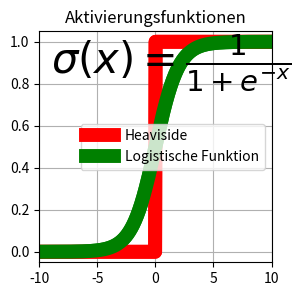
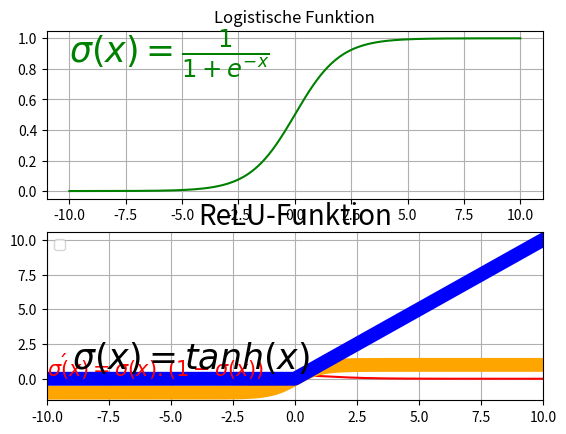

Here is the Python script that generated these plots, in order:
import numpy as np
import matplotlib.pyplot as plt

xlim = 10
x = np.linspace(-xlim, xlim, 500)

plt.figure(figsize=(3,3)) # 400x400 Pixel

plt.title('Heaviside Funktion', fontsize=20)
plt.plot(x, np.heaviside(x, 1.0), linewidth=10, color='red')
plt.xlim([-10, 10])
plt.grid(True)
plt.show()

input("Drück eine Taste...")

plt.title('Sigmoid (Logistische Funktion)', fontsize=20)
plt.plot(x, 1./(1.+np.exp(-x)), linewidth=10, color='green')
plt.text(-9, 0.85, r'$\sigma(x)=\frac{1}{1+e^{-x}}$', fontsize=30)
plt.xlim([-10, 10])
plt.grid(True)
plt.show()

input("Drück eine Taste...")

plt.title('Aktivierungsfunktionen')
plt.plot(x, np.heaviside(x, 10.0), label='Heaviside', linewidth=10, color='red')
plt.plot(x, 1./(1.+np.exp(-x)), label='Logistische Funktion', linewidth=10, color='green')
plt.xlim([-10, 10])
plt.grid(True)
plt.legend()
plt.show()

input("Drück eine Taste...")

fig, axs = plt.subplots(2, 1)

axs[0].plot(x, 1./(1.+np.exp(-x)), color='green')
axs[0].set_title('Logistische Funktion')
axs[0].text(-10, 0.85, r'$\sigma(x)=\frac{1}{1+e^{-x}}$', fontsize=25, color='green')
axs[0].grid(True)

axs[1].plot(x, 1./(1.+np.exp(-x))*(1-1./(1.+np.exp(-x))), color='red')
axs[1].set_title('Änderung (1. Ableitung)')
axs[1].text(-10, 0.15, r'$\sigma\'(x)=\sigma(x).(1-\sigma(x))$', fontsize=15, color='red')
axs[1].grid(True)

plt.show()

input("Drück eine Taste...")

plt.title('Tangens Hyperbolicus', fontsize=20)
plt.plot(x, np.tanh(x), linewidth=10, color='orange')
plt.text(-9, 0.75, r'$\sigma(x)=tanh(x)'
                   r'$', fontsize=25)
plt.xlim([-10, 10])
plt.grid(True)
plt.legend()
plt.show()

input("Drück eine Taste...")

plt.title('ReLU-Funktion', fontsize=20)
plt.plot(x, np.maximum(0,x), linewidth=10, color='blue')
plt.xlim([-10, 10])
plt.grid(True)

plt.legend()
plt.show()

input("Drück eine Taste...")

